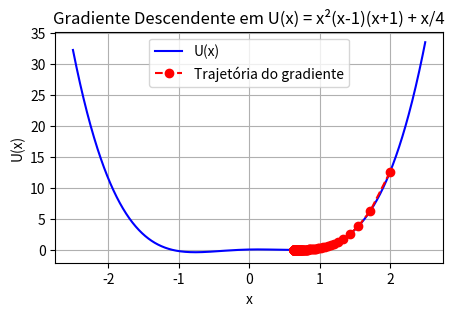

Write Python code to recreate this figure.
import numpy as np
import matplotlib.pyplot as plt

# Função e derivada
def U(x):
    return x**2 * (x - 1) * (x + 1) + x / 4

def dU(x):
    # Derivada da função: use regra do produto + derivada da constante
    return (4 * x**3 - 2 * x) + 1/4

# Parâmetros
x = 2.0                 # Valor inicial
alpha = 0.01            # Taxa de aprendizado (experimente outros valores!)
epsilon = 0.001         # Critério de parada
max_iter = 1000

# Guardar trajetória
x_vals = [x]
y_vals = [U(x)]

# Gradiente descendente
for _ in range(max_iter):
    grad = dU(x)
    if abs(grad) < epsilon:
        print("Convergência atingida!")
        break
    x = x - alpha * grad
    x_vals.append(x)
    y_vals.append(U(x))
else:
    print("Máximo de iterações atingido.")

# Curva da função
x_plot = np.linspace(-2.5, 2.5, 1000)
y_plot = U(x_plot)

# Gráfico
plt.figure(figsize=(5, 3))
plt.plot(x_plot, y_plot, label='U(x)', color='blue')
plt.plot(x_vals, y_vals, 'ro--', label='Trajetória do gradiente')
plt.xlabel('x')
plt.ylabel('U(x)')
plt.title('Gradiente Descendente em U(x) = x²(x-1)(x+1) + x/4')
plt.grid(True)
plt.legend()
plt.show()
